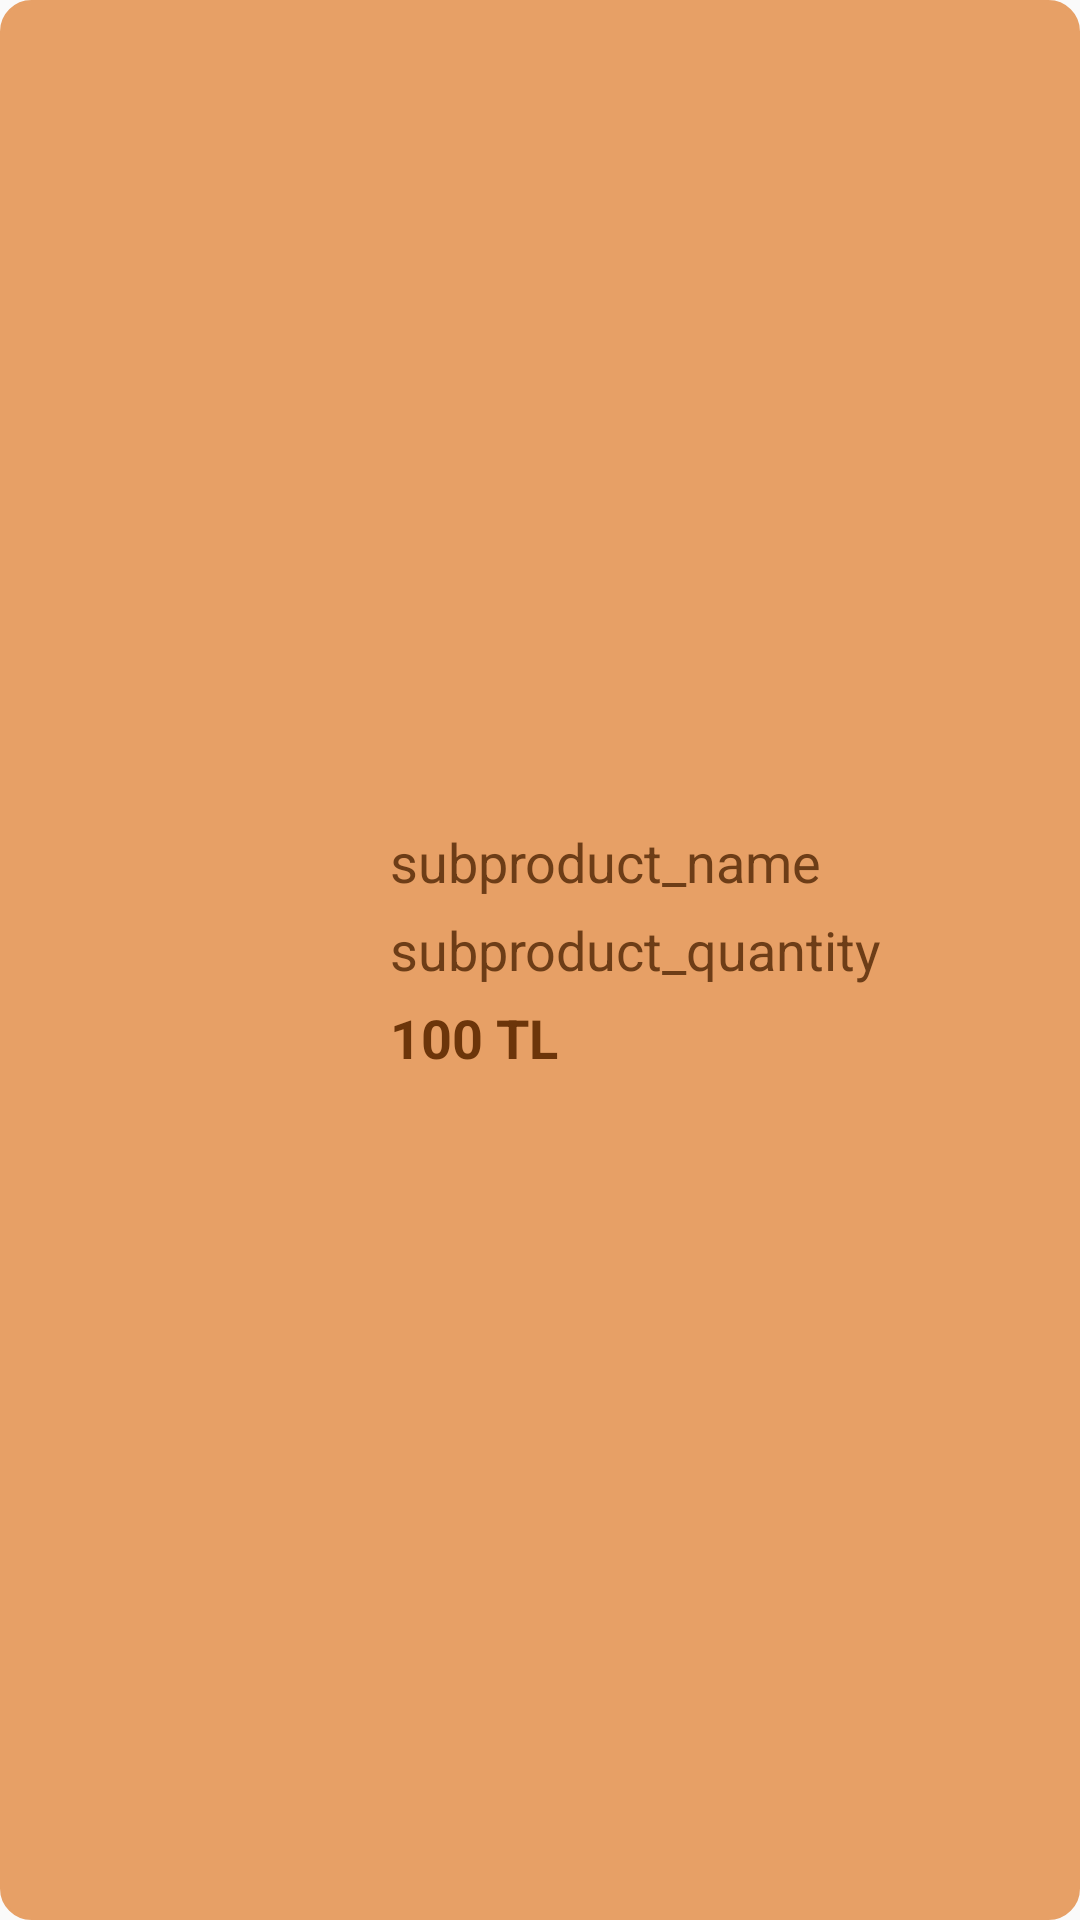

The Android layout XML behind this screen, and the referenced resources:
<!-- AndroidManifest.xml: application theme Theme.StyleStreetApp -->
<!-- res/layout/sold_detail_row.xml -->
<?xml version="1.0" encoding="utf-8"?>
<androidx.constraintlayout.widget.ConstraintLayout xmlns:android="http://schemas.android.com/apk/res/android"
    xmlns:app="http://schemas.android.com/apk/res-auto"
    xmlns:tools="http://schemas.android.com/tools"
    android:layout_width="match_parent"
    android:layout_height="wrap_content"
    android:layout_margin="7dp"
    android:background="@drawable/card_view_border"
    android:backgroundTint="#e7a066">

    <ImageView
        android:id="@+id/imageViewProductImage"
        android:layout_width="100dp"
        android:layout_height="120dp"
        android:layout_marginStart="15dp"
        android:layout_marginTop="15dp"
        android:layout_marginBottom="15dp"
        android:background="#e7a066"
        android:backgroundTint="#e7a066"
        app:layout_constraintBottom_toBottomOf="parent"
        app:layout_constraintStart_toStartOf="parent"
        app:layout_constraintTop_toTopOf="parent"
        tools:srcCompat="@tools:sample/avatars" />

    <TextView
        android:id="@+id/textViewProductName"
        android:layout_width="218dp"
        android:layout_height="wrap_content"
        android:layout_marginStart="15dp"
        android:layout_marginTop="15dp"
        android:text="subproduct_name"
        android:textColor="#6D3D17"
        android:textSize="18sp"
        app:layout_constraintStart_toEndOf="@+id/imageViewProductImage"
        app:layout_constraintTop_toTopOf="@+id/imageViewProductImage" />

    <TextView
        android:id="@+id/textViewProductQuantity"
        android:layout_width="218dp"
        android:layout_height="wrap_content"
        android:layout_marginStart="15dp"
        android:layout_marginTop="5dp"
        android:text="subproduct_quantity"
        android:textColor="#6D3D17"
        android:textSize="18sp"
        app:layout_constraintStart_toEndOf="@+id/imageViewProductImage"
        app:layout_constraintTop_toBottomOf="@+id/textViewProductName" />

    <TextView
        android:id="@+id/textViewProductPrice"
        android:layout_width="wrap_content"
        android:layout_height="wrap_content"
        android:layout_marginTop="5dp"
        android:text="100"
        android:textColor="#6C350A"
        android:textSize="18sp"
        android:textStyle="bold"
        app:layout_constraintStart_toStartOf="@+id/textViewProductName"
        app:layout_constraintTop_toBottomOf="@+id/textViewProductQuantity" />

    <TextView
        android:id="@+id/textView26"
        android:layout_width="wrap_content"
        android:layout_height="wrap_content"
        android:text=" TL"
        android:textColor="#6C350A"
        android:textSize="18sp"
        android:textStyle="bold"
        app:layout_constraintBottom_toBottomOf="@+id/textViewProductPrice"
        app:layout_constraintStart_toEndOf="@+id/textViewProductPrice"
        app:layout_constraintTop_toTopOf="@+id/textViewProductPrice" />
</androidx.constraintlayout.widget.ConstraintLayout>
<!-- resources referenced by this layout -->
<resources>
  <!-- drawable card_view_border (drawable) -->
  <shape xmlns:android="http://schemas.android.com/apk/res/android">
      <stroke android:color="#e2e2e2" android:width="1dp"/>
      <corners android:radius="10dp"/>
  </shape>
  <style name="Theme.StyleStreetApp" parent="Theme.AppCompat.DayNight.NoActionBar">
          
          <item name="colorPrimary">@color/purple_500</item>
          <item name="colorPrimaryVariant">@color/background</item>
          <item name="colorOnPrimary">@color/white</item>
          
          <item name="colorSecondary">@color/teal_200</item>
          <item name="colorSecondaryVariant">@color/teal_700</item>
          <item name="colorOnSecondary">@color/black</item>
          
          <item name="android:statusBarColor">?attr/colorPrimaryVariant</item>
          
      </style>
  <color name="purple_500">#FF6200EE</color>
  <color name="background">#d67f37</color>
  <color name="white">#FFFFFFFF</color>
  <color name="teal_200">#FF03DAC5</color>
  <color name="teal_700">#FF018786</color>
  <color name="black">#FF000000</color>
</resources>
